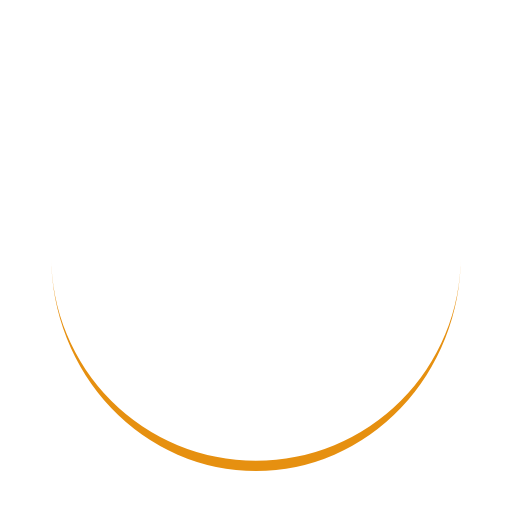
t = 0.00 s
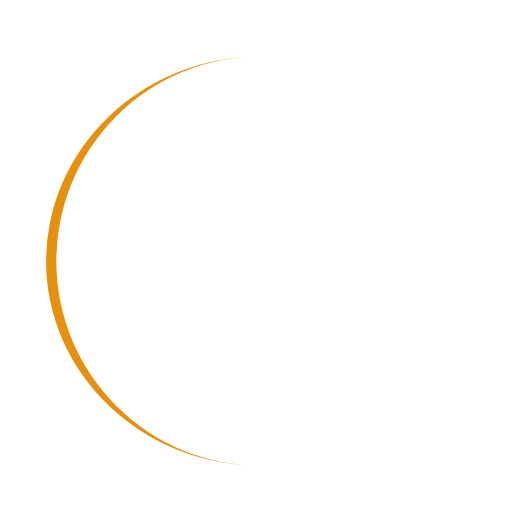
t = 0.20 s
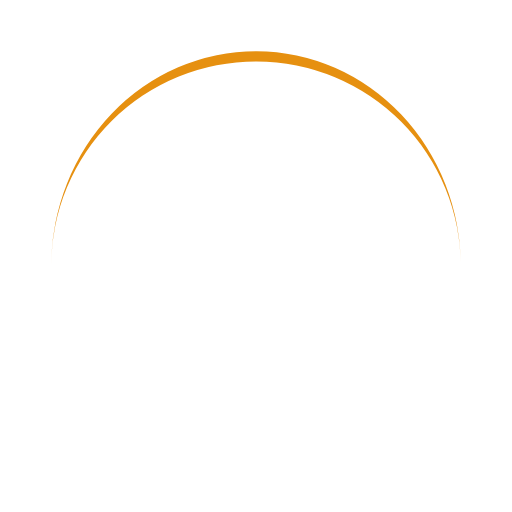
t = 0.39 s
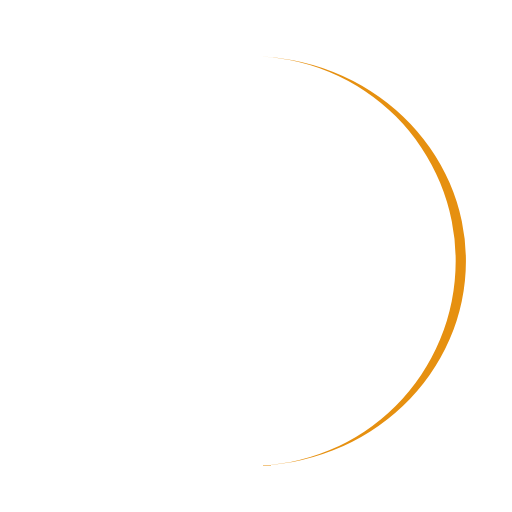
t = 0.59 s

The animated SVG that drew these frames (rendered in a browser with its animation timeline set to each time). Animation: 1 SMIL element (animateTransform=1); one cycle of 0.78 s, repeats indefinitely.

<?xml version="1.0" encoding="utf-8"?>
<svg xmlns="http://www.w3.org/2000/svg" xmlns:xlink="http://www.w3.org/1999/xlink" style="margin: auto; background: none; display: block; shape-rendering: auto;" width="200px" height="200px" viewBox="0 0 100 100" preserveAspectRatio="xMidYMid">
<path d="M10 50A40 40 0 0 0 90 50A40 42 0 0 1 10 50" fill="#e69010" stroke="none">
  <animateTransform attributeName="transform" type="rotate" dur="0.78125s" repeatCount="indefinite" keyTimes="0;1" values="0 50 51;360 50 51"></animateTransform>
</path>
<!-- [ldio] generated by https://loading.io/ --></svg>